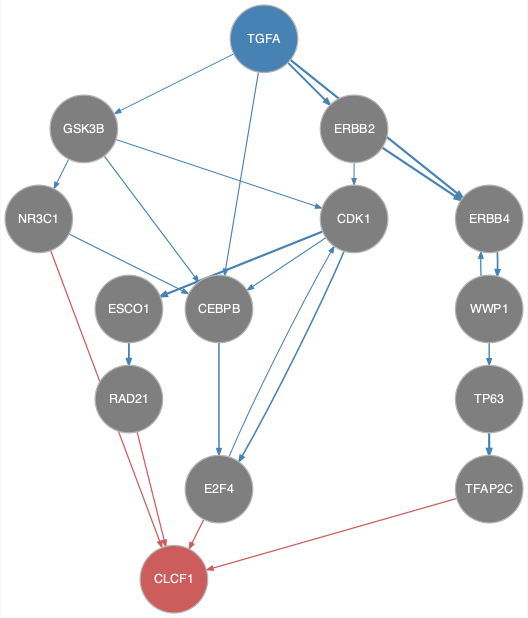

Values plotted in this chart, from the file beside it:
from	to
CDK1	CEBPB
CDK1	E2F4
CDK1	ESCO1
CEBPB	E2F4
E2F4	CDK1
ERBB2	CDK1
ERBB2	ERBB4
ERBB4	WWP1
ESCO1	RAD21
GSK3B	CDK1
GSK3B	CEBPB
GSK3B	NR3C1
NR3C1	CEBPB
TGFA	CEBPB
TGFA	ERBB2
TGFA	ERBB4
TGFA	GSK3B
TP63	TFAP2C
WWP1	ERBB4
WWP1	TP63
E2F4	CLCF1
NR3C1	CLCF1
RAD21	CLCF1
TFAP2C	CLCF1
